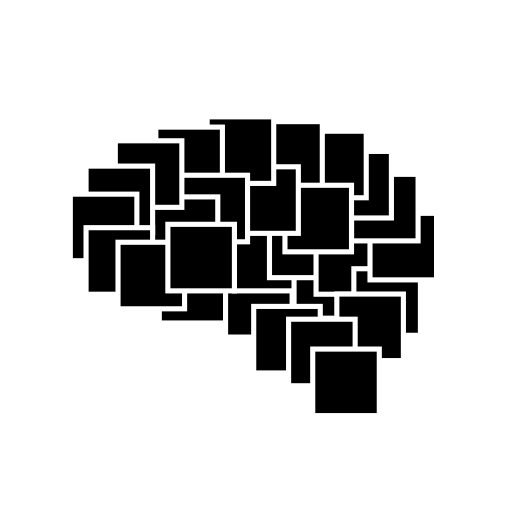
t = 0.00 s
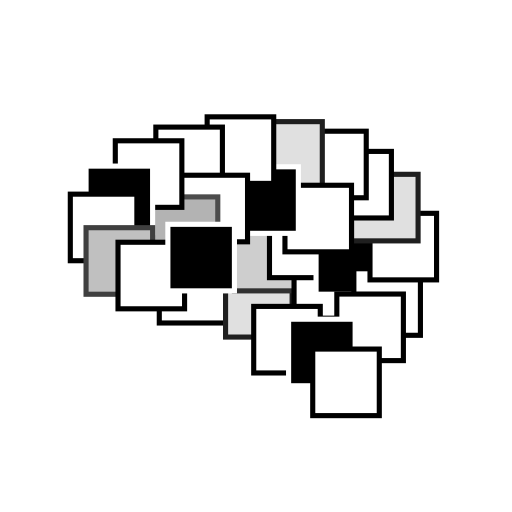
t = 1.00 s
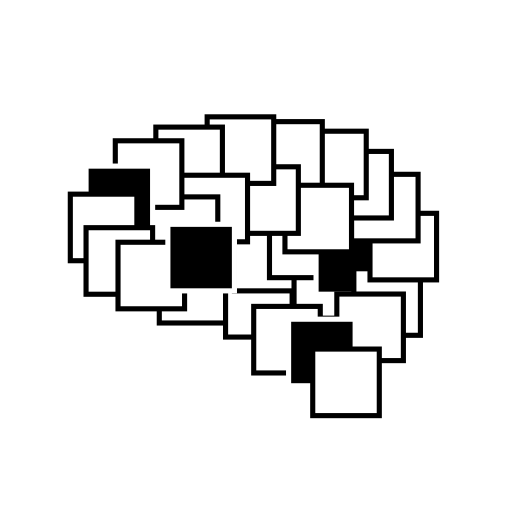
t = 1.93 s
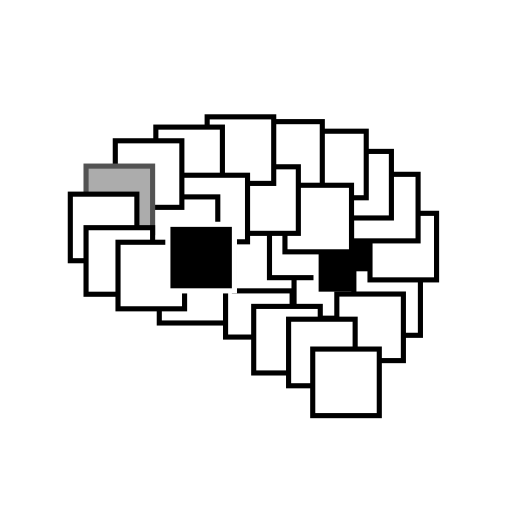
t = 2.85 s
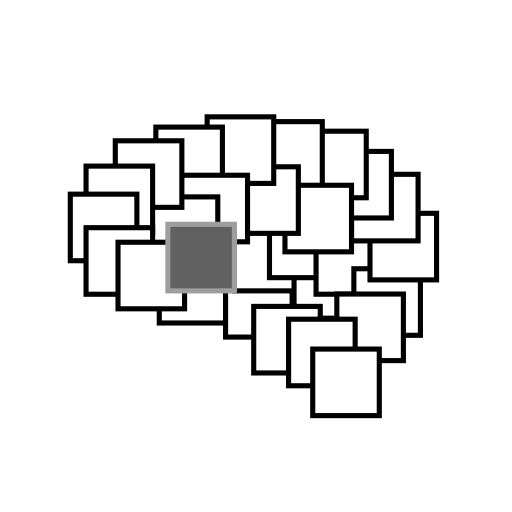
t = 3.78 s
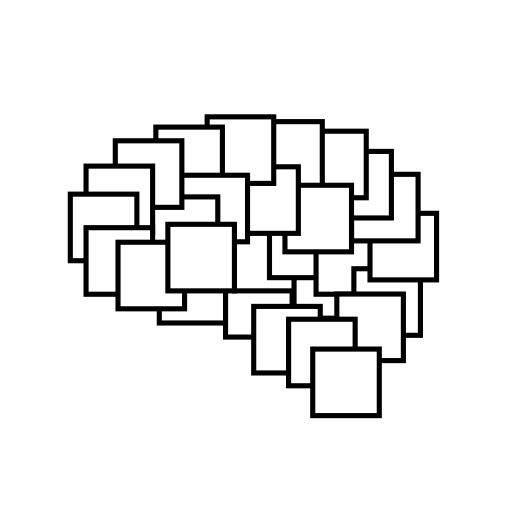
t = 4.90 s

The animated SVG that drew these frames (rendered in a browser with its animation timeline set to each time). Animation: 2 CSS @keyframes rules; one cycle of 4.90 s.

<?xml version="1.0" encoding="UTF-8" standalone="no"?>
<svg id="logo" width="100%" height="100%" viewBox="0 0 100 100" version="1.1" xmlns="http://www.w3.org/2000/svg" xmlns:svg="http://www.w3.org/2000/svg">
	<rect class="box" id="box_Atoms" transform="scale(1,1) translate(1, 1)" x="30.111000" y="49.084000" height="13.0" width="13.0" style="fill:#000000;fill-opacity:1;stroke:#FFFFFF;stroke-width:1.0;stroke-linecap:round;stroke-linejoin:miter;stroke-miterlimit:4;stroke-opacity:1"/>
	<rect class="box" id="box_Electrons" transform="scale(1,1) translate(1, 1)" x="43.056000" y="51.834000" height="13.0" width="13.0" style="fill:#000000;fill-opacity:1;stroke:#FFFFFF;stroke-width:1.0;stroke-linecap:round;stroke-linejoin:miter;stroke-miterlimit:4;stroke-opacity:1"/>
	<rect class="box" id="box_Magnets" transform="scale(1,1) translate(1, 1)" x="44.787000" y="42.810000" height="13.0" width="13.0" style="fill:#000000;fill-opacity:1;stroke:#FFFFFF;stroke-width:1.0;stroke-linecap:round;stroke-linejoin:miter;stroke-miterlimit:4;stroke-opacity:1"/>
	<rect class="box" id="box_Light" transform="scale(1,1) translate(1, 1)" x="56.432000" y="48.147000" height="13.0" width="13.0" style="fill:#000000;fill-opacity:1;stroke:#FFFFFF;stroke-width:1.0;stroke-linecap:round;stroke-linejoin:miter;stroke-miterlimit:4;stroke-opacity:1"/>
	<rect class="box" id="box_Sensors" transform="scale(1,1) translate(1, 1)" x="51.633000" y="40.232000" height="13.0" width="13.0" style="fill:#000000;fill-opacity:1;stroke:#FFFFFF;stroke-width:1.0;stroke-linecap:round;stroke-linejoin:miter;stroke-miterlimit:4;stroke-opacity:1"/>
	<rect class="box" id="box_Motors" transform="scale(1,1) translate(1, 1)" x="60.730000" y="43.465000" height="13.0" width="13.0" style="fill:#000000;fill-opacity:1;stroke:#FFFFFF;stroke-width:1.0;stroke-linecap:round;stroke-linejoin:miter;stroke-miterlimit:4;stroke-opacity:1"/>
	<rect class="box" id="box_Transistors" transform="scale(1,1) translate(1, 1)" x="68.113000" y="51.489000" height="13.0" width="13.0" style="fill:#000000;fill-opacity:1;stroke:#FFFFFF;stroke-width:1.0;stroke-linecap:round;stroke-linejoin:miter;stroke-miterlimit:4;stroke-opacity:1"/>
	<rect class="box" id="box_Amplifiers" transform="scale(1,1) translate(1, 1)" x="71.266000" y="40.664000" height="13.0" width="13.0" style="fill:#000000;fill-opacity:1;stroke:#FFFFFF;stroke-width:1.0;stroke-linecap:round;stroke-linejoin:miter;stroke-miterlimit:4;stroke-opacity:1"/>
	<rect class="box" id="box_Circuits" transform="scale(1,1) translate(1, 1)" x="67.657000" y="33.046000" height="13.0" width="13.0" style="fill:#000000;fill-opacity:1;stroke:#FFFFFF;stroke-width:1.0;stroke-linecap:round;stroke-linejoin:miter;stroke-miterlimit:4;stroke-opacity:1"/>
	<rect class="box" id="box_Power" transform="scale(1,1) translate(1, 1)" x="62.446000" y="28.572000" height="13.0" width="13.0" style="fill:#000000;fill-opacity:1;stroke:#FFFFFF;stroke-width:1.0;stroke-linecap:round;stroke-linejoin:miter;stroke-miterlimit:4;stroke-opacity:1"/>
	<rect class="box" id="box_Data" transform="scale(1,1) translate(1, 1)" x="57.531000" y="24.627000" height="13.0" width="13.0" style="fill:#000000;fill-opacity:1;stroke:#FFFFFF;stroke-width:1.0;stroke-linecap:round;stroke-linejoin:miter;stroke-miterlimit:4;stroke-opacity:1"/>
	<rect class="box" id="box_Logic" transform="scale(1,1) translate(1, 1)" x="48.949000" y="22.757000" height="13.0" width="13.0" style="fill:#000000;fill-opacity:1;stroke:#FFFFFF;stroke-width:1.0;stroke-linecap:round;stroke-linejoin:miter;stroke-miterlimit:4;stroke-opacity:1"/>
	<rect class="box" id="box_Memory" transform="scale(1,1) translate(1, 1)" x="54.655000" y="35.185000" height="13.0" width="13.0" style="fill:#000000;fill-opacity:1;stroke:#FFFFFF;stroke-width:1.0;stroke-linecap:round;stroke-linejoin:miter;stroke-miterlimit:4;stroke-opacity:1"/>
	<rect class="box" id="box_FPGAs" transform="scale(1,1) translate(1, 1)" x="44.271000" y="31.576000" height="13.0" width="13.0" style="fill:#000000;fill-opacity:1;stroke:#FFFFFF;stroke-width:1.0;stroke-linecap:round;stroke-linejoin:miter;stroke-miterlimit:4;stroke-opacity:1"/>
	<rect class="box" id="box_Computers" transform="scale(1,1) translate(1, 1)" x="39.460000" y="21.821000" height="13.0" width="13.0" style="fill:#000000;fill-opacity:1;stroke:#FFFFFF;stroke-width:1.0;stroke-linecap:round;stroke-linejoin:miter;stroke-miterlimit:4;stroke-opacity:1"/>
	<rect class="box" id="box_Control" transform="scale(1,1) translate(1, 1)" x="29.438000" y="23.826000" height="13.0" width="13.0" style="fill:#000000;fill-opacity:1;stroke:#FFFFFF;stroke-width:1.0;stroke-linecap:round;stroke-linejoin:miter;stroke-miterlimit:4;stroke-opacity:1"/>
	<rect class="box" id="box_Robotics" transform="scale(1,1) translate(1, 1)" x="34.347000" y="33.227000" height="13.0" width="13.0" style="fill:#000000;fill-opacity:1;stroke:#FFFFFF;stroke-width:1.0;stroke-linecap:round;stroke-linejoin:miter;stroke-miterlimit:4;stroke-opacity:1"/>
	<rect class="box" id="box_Systems" transform="scale(1,1) translate(1, 1)" x="28.536000" y="37.456000" height="13.0" width="13.0" style="fill:#000000;fill-opacity:1;stroke:#FFFFFF;stroke-width:1.0;stroke-linecap:round;stroke-linejoin:miter;stroke-miterlimit:4;stroke-opacity:1"/>
	<rect class="box" id="box_Linux" transform="scale(1,1) translate(1, 1)" x="21.519000" y="26.498000" height="13.0" width="13.0" style="fill:#000000;fill-opacity:1;stroke:#FFFFFF;stroke-width:1.0;stroke-linecap:round;stroke-linejoin:miter;stroke-miterlimit:4;stroke-opacity:1"/>
	<rect class="box" id="box_Python" transform="scale(1,1) translate(1, 1)" x="15.807000" y="31.443000" height="13.0" width="13.0" style="fill:#000000;fill-opacity:1;stroke:#FFFFFF;stroke-width:1.0;stroke-linecap:round;stroke-linejoin:miter;stroke-miterlimit:4;stroke-opacity:1"/>
	<rect class="box" id="box_Networks" transform="scale(1,1) translate(1, 1)" x="12.733000" y="36.922000" height="13.0" width="13.0" style="fill:#000000;fill-opacity:1;stroke:#FFFFFF;stroke-width:1.0;stroke-linecap:round;stroke-linejoin:miter;stroke-miterlimit:4;stroke-opacity:1"/>
	<rect class="box" id="box_Websites" transform="scale(1,1) translate(1, 1)" x="15.807000" y="43.470000" height="13.0" width="13.0" style="fill:#000000;fill-opacity:1;stroke:#FFFFFF;stroke-width:1.0;stroke-linecap:round;stroke-linejoin:miter;stroke-miterlimit:4;stroke-opacity:1"/>
	<rect class="box" id="box_Servers" transform="scale(1,1) translate(1, 1)" x="48.552000" y="58.843000" height="13.0" width="13.0" style="fill:#000000;fill-opacity:1;stroke:#FFFFFF;stroke-width:1.0;stroke-linecap:round;stroke-linejoin:miter;stroke-miterlimit:4;stroke-opacity:1"/>
	<rect class="box" id="box_Security" transform="scale(1,1) translate(1, 1)" x="64.787000" y="56.432000" height="13.0" width="13.0" style="fill:#000000;fill-opacity:1;stroke:#FFFFFF;stroke-width:1.0;stroke-linecap:round;stroke-linejoin:miter;stroke-miterlimit:4;stroke-opacity:1"/>
	<rect class="box" id="box_Audio" transform="scale(1,1) translate(1, 1)" x="55.365000" y="61.345000" height="13.0" width="13.0" style="fill:#000000;fill-opacity:1;stroke:#FFFFFF;stroke-width:1.0;stroke-linecap:round;stroke-linejoin:miter;stroke-miterlimit:4;stroke-opacity:1"/>
	<rect class="box" id="box_Vision" transform="scale(1,1) translate(1, 1)" x="60.080000" y="67.178000" height="13.0" width="13.0" style="fill:#000000;fill-opacity:1;stroke:#FFFFFF;stroke-width:1.0;stroke-linecap:round;stroke-linejoin:miter;stroke-miterlimit:4;stroke-opacity:1"/>
	<rect class="box" id="box_Learning" transform="scale(1,1) translate(1, 1)" x="22.050000" y="46.314000" height="13.0" width="13.0" style="fill:#000000;fill-opacity:1;stroke:#FFFFFF;stroke-width:1.0;stroke-linecap:round;stroke-linejoin:miter;stroke-miterlimit:4;stroke-opacity:1"/>
	<rect class="box" id="box_Intelligence" transform="scale(1,1) translate(1, 1)" x="31.787000" y="42.810000" height="13.0" width="13.0" style="fill:#000000;fill-opacity:1;stroke:#FFFFFF;stroke-width:1.0;stroke-linecap:round;stroke-linejoin:miter;stroke-miterlimit:4;stroke-opacity:1"/>
	<style>
        #logo {
          width:100%;
          height:100%;
          margin: auto;
          padding: 0;
          @media screen and (max-width:1100px) {
            width:100%;
            height:100%;
          }
        }

		#logo:hover #box_Atoms 			{animation: animate_box 0.6s linear; animation-fill-mode: forwards; animation-delay: 0s}
		#logo:hover #box_Electrons 		{animation: animate_box 1.2s linear; animation-fill-mode: forwards; animation-delay: 0s}
		#logo:hover #box_Magnets 		{animation: animate_box 1.3s linear; animation-fill-mode: forwards; animation-delay: 0s}
		#logo:hover #box_Light 			{animation: animate_box 0.6s linear; animation-fill-mode: forwards; animation-delay: 0s}
		#logo:hover #box_Sensors 		{animation: animate_box 0.9s linear; animation-fill-mode: forwards; animation-delay: 0s}
		#logo:hover #box_Motors 		{animation: animate_lag 3.1s linear; animation-fill-mode: forwards; animation-delay: 0s}
		#logo:hover #box_Transistors	{animation: animate_box 0.3s linear; animation-fill-mode: forwards; animation-delay: 0s}
		#logo:hover #box_Amplifiers 	{animation: animate_box 1.0s linear; animation-fill-mode: forwards; animation-delay: 0s}
		#logo:hover #box_Circuits 		{animation: animate_box 1.2s linear; animation-fill-mode: forwards; animation-delay: 0s}
		#logo:hover #box_Power 			{animation: animate_box 0.6s linear; animation-fill-mode: forwards; animation-delay: 0s}
		#logo:hover #box_Data 			{animation: animate_box 0.7s linear; animation-fill-mode: forwards; animation-delay: 0s}
		#logo:hover #box_Logic 			{animation: animate_box 1.2s linear; animation-fill-mode: forwards; animation-delay: 0s}
		#logo:hover #box_Memory 		{animation: animate_box 0.7s linear; animation-fill-mode: forwards; animation-delay: 0s}
		#logo:hover #box_FPGAs 			{animation: animate_lag 1.1s linear; animation-fill-mode: forwards; animation-delay: 0s}
		#logo:hover #box_Computers 		{animation: animate_box 0.7s linear; animation-fill-mode: forwards; animation-delay: 0s}
		#logo:hover #box_Control 		{animation: animate_box 0.4s linear; animation-fill-mode: forwards; animation-delay: 0s}
		#logo:hover #box_Robotics 		{animation: animate_box 0.7s linear; animation-fill-mode: forwards; animation-delay: 0s}
		#logo:hover #box_Systems 		{animation: animate_box 1.5s linear; animation-fill-mode: forwards; animation-delay: 0s}
		#logo:hover #box_Linux 			{animation: animate_box 1.0s linear; animation-fill-mode: forwards; animation-delay: 0s}
		#logo:hover #box_Python 		{animation: animate_lag 2.9s linear; animation-fill-mode: forwards; animation-delay: 0s}
		#logo:hover #box_Networks 		{animation: animate_box 0.6s linear; animation-fill-mode: forwards; animation-delay: 0s}
		#logo:hover #box_Websites 		{animation: animate_box 1.4s linear; animation-fill-mode: forwards; animation-delay: 0s}
		#logo:hover #box_Servers 		{animation: animate_box 0.4s linear; animation-fill-mode: forwards; animation-delay: 0s}
		#logo:hover #box_Security 		{animation: animate_box 0.9s linear; animation-fill-mode: forwards; animation-delay: 0s}
		#logo:hover #box_Audio 			{animation: animate_lag 2.4s linear; animation-fill-mode: forwards; animation-delay: 0s}
		#logo:hover #box_Vision 		{animation: animate_box 0.6s linear; animation-fill-mode: forwards; animation-delay: 0s}
		#logo:hover #box_Learning 		{animation: animate_box 0.3s linear; animation-fill-mode: forwards; animation-delay: 0s}
		#logo:hover #box_Intelligence 	{animation: animate_lag 3.9s linear; animation-fill-mode: forwards; animation-delay: 0s}

		@keyframes animate_box {
			0% 		{fill:black;	stroke:white}
			95% 	{fill:white;	stroke:black}
			100% 	{fill:white;	stroke:black}
		}

		@keyframes animate_lag {
			0% 		{fill:black;	stroke:white}
			95% 	{fill:black;	stroke:white}
			100% 	{fill:white;	stroke:black}
		}

      @media screen and (max-width:767px) {
		#box_Atoms 			{animation: animate_box 0.6s linear; animation-fill-mode: forwards; animation-delay: 1s}
		#box_Electrons 		{animation: animate_box 1.2s linear; animation-fill-mode: forwards; animation-delay: 1s}
		#box_Magnets 		{animation: animate_box 1.3s linear; animation-fill-mode: forwards; animation-delay: 1s}
		#box_Light 			{animation: animate_box 0.6s linear; animation-fill-mode: forwards; animation-delay: 1s}
		#box_Sensors 		{animation: animate_box 0.9s linear; animation-fill-mode: forwards; animation-delay: 1s}
		#box_Motors 		{animation: animate_lag 1.4s linear; animation-fill-mode: forwards; animation-delay: 1s}
		#box_Transistors	{animation: animate_box 0.3s linear; animation-fill-mode: forwards; animation-delay: 1s}
		#box_Amplifiers 	{animation: animate_box 1.0s linear; animation-fill-mode: forwards; animation-delay: 1s}
		#box_Circuits 		{animation: animate_box 1.2s linear; animation-fill-mode: forwards; animation-delay: 1s}
		#box_Power 			{animation: animate_box 0.6s linear; animation-fill-mode: forwards; animation-delay: 1s}
		#box_Data 			{animation: animate_box 0.7s linear; animation-fill-mode: forwards; animation-delay: 1s}
		#box_Logic 			{animation: animate_box 1.2s linear; animation-fill-mode: forwards; animation-delay: 1s}
		#box_Memory 		{animation: animate_box 0.7s linear; animation-fill-mode: forwards; animation-delay: 1s}
		#box_FPGAs 			{animation: animate_lag 1.1s linear; animation-fill-mode: forwards; animation-delay: 1s}
		#box_Computers 		{animation: animate_box 0.7s linear; animation-fill-mode: forwards; animation-delay: 1s}
		#box_Control 		{animation: animate_box 0.4s linear; animation-fill-mode: forwards; animation-delay: 1s}
		#box_Robotics 		{animation: animate_box 0.7s linear; animation-fill-mode: forwards; animation-delay: 1s}
		#box_Systems 		{animation: animate_box 1.5s linear; animation-fill-mode: forwards; animation-delay: 1s}
		#box_Linux 			{animation: animate_box 1.0s linear; animation-fill-mode: forwards; animation-delay: 1s}
		#box_Python 		{animation: animate_lag 2.9s linear; animation-fill-mode: forwards; animation-delay: 1s}
		#box_Networks 		{animation: animate_box 0.6s linear; animation-fill-mode: forwards; animation-delay: 1s}
		#box_Websites 		{animation: animate_box 1.4s linear; animation-fill-mode: forwards; animation-delay: 1s}
		#box_Servers 		{animation: animate_box 0.4s linear; animation-fill-mode: forwards; animation-delay: 1s}
		#box_Security 		{animation: animate_box 0.9s linear; animation-fill-mode: forwards; animation-delay: 1s}
		#box_Audio 			{animation: animate_lag 2.4s linear; animation-fill-mode: forwards; animation-delay: 1s}
		#box_Vision 		{animation: animate_box 0.6s linear; animation-fill-mode: forwards; animation-delay: 1s}
		#box_Learning 		{animation: animate_box 0.3s linear; animation-fill-mode: forwards; animation-delay: 1s}
		#box_Intelligence 	{animation: animate_lag 3.9s linear; animation-fill-mode: forwards; animation-delay: 1s}
      }
	</style>
</svg>